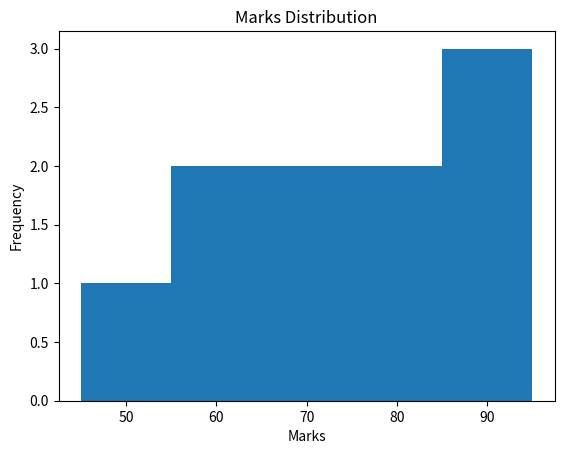

Recreate this plot in Python.
import matplotlib.pyplot as plt

marks = [45, 55, 60, 65, 70, 75, 80, 85, 90, 95]

plt.hist(marks, bins=5)
plt.title("Marks Distribution")
plt.xlabel("Marks")
plt.ylabel("Frequency")
plt.show()
